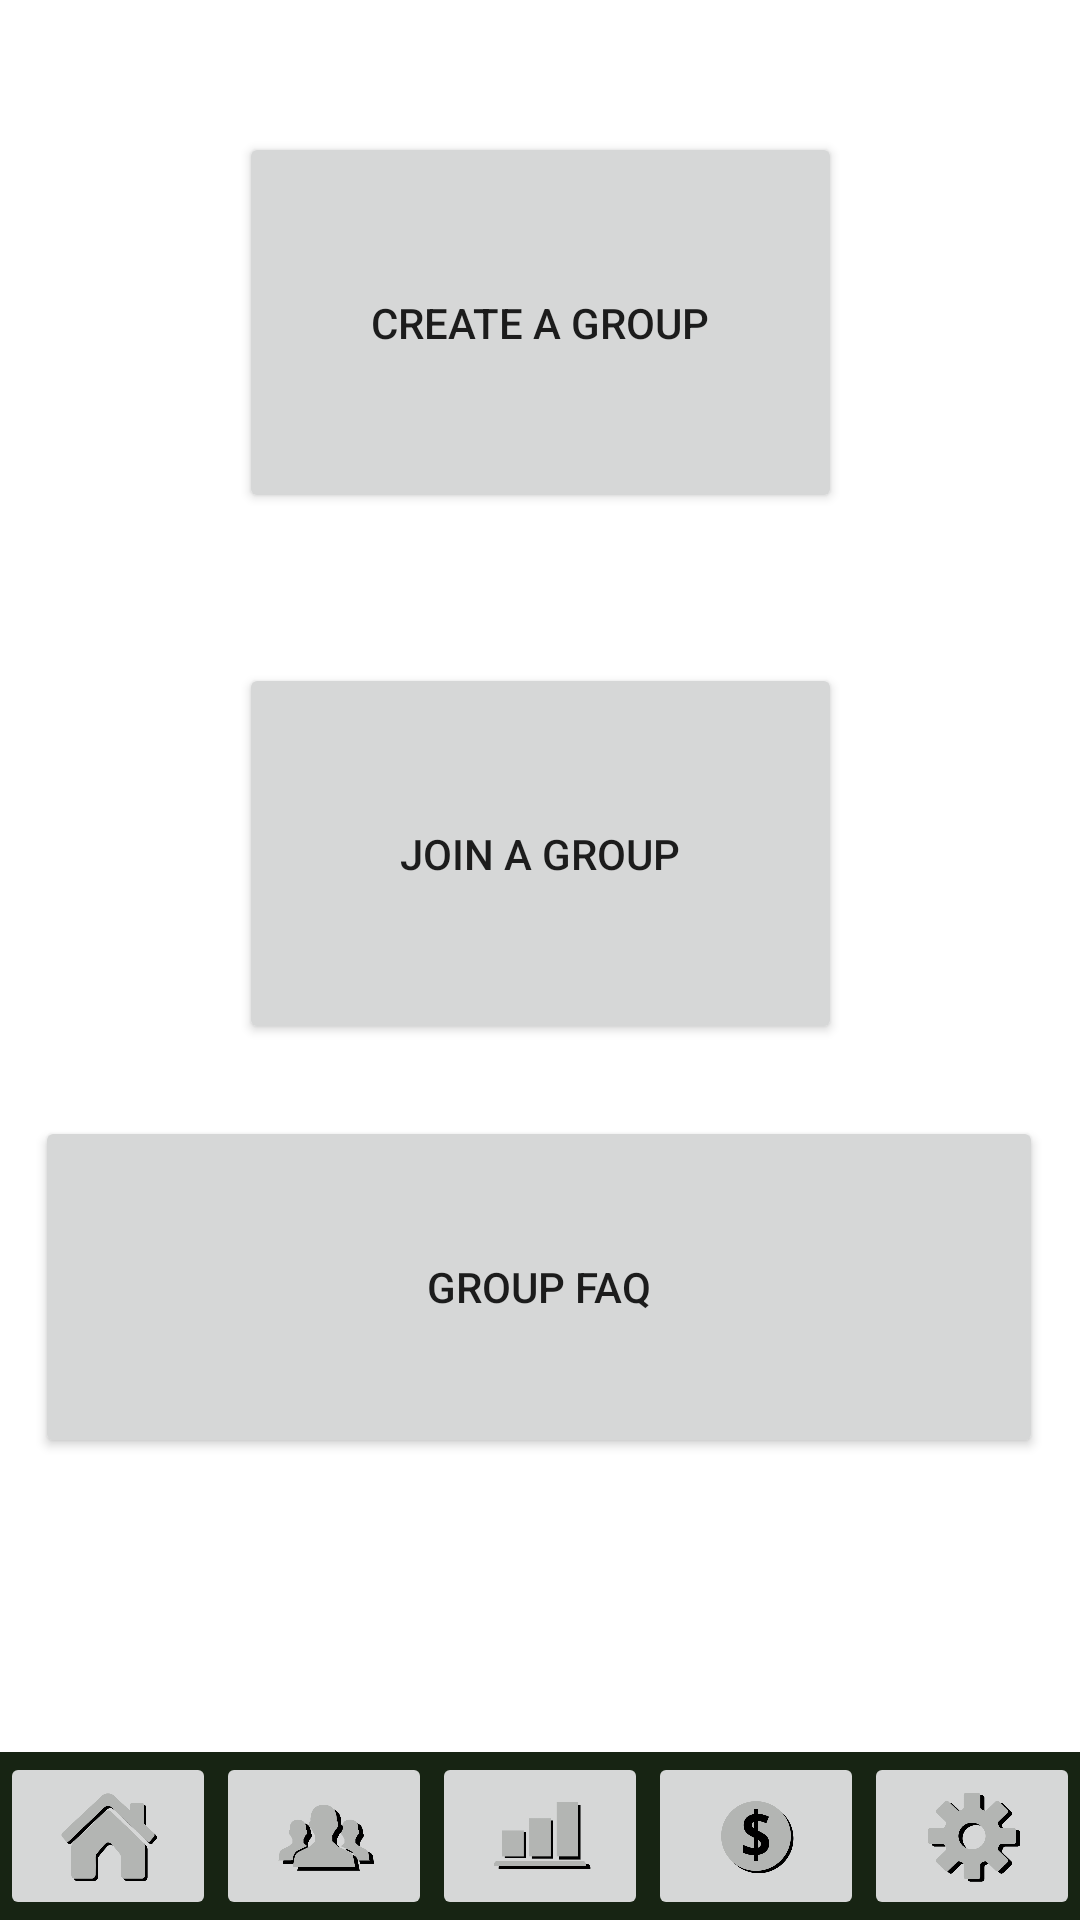

Layout XML and referenced resources for this Android screen:
<!-- AndroidManifest.xml: application theme Theme.BtrBudget -->
<!-- res/layout/group_screen.xml -->
<?xml version="1.0" encoding="utf-8"?>
<androidx.constraintlayout.widget.ConstraintLayout xmlns:android="http://schemas.android.com/apk/res/android"
    xmlns:app="http://schemas.android.com/apk/res-auto"
    xmlns:tools="http://schemas.android.com/tools"
    android:layout_width="match_parent"
    android:layout_height="match_parent">

    <LinearLayout
        android:id="@+id/ToolBar"
        android:layout_width="match_parent"
        android:layout_height="56dp"
        android:layout_marginTop="179dp"
        android:background="#172413"
        android:orientation="horizontal"
        android:visibility="visible"
        app:layout_constraintBottom_toBottomOf="parent"
        app:layout_constraintEnd_toEndOf="parent"
        app:layout_constraintStart_toStartOf="parent"
        app:layout_constraintTop_toBottomOf="@+id/HomeButton"
        tools:ignore="NotSibling">

        <ImageButton
            android:id="@+id/HomeButton"
            android:layout_width="0dp"
            android:layout_height="wrap_content"
            android:layout_weight="1"
            android:onClick="homeNavigate"
            android:scaleType="fitCenter"
            app:srcCompat="@drawable/homebutton" />

        <ImageButton
            android:id="@+id/GroupButton"
            android:layout_width="0dp"
            android:layout_height="wrap_content"
            android:layout_weight="1"
            android:onClick="groupNavigate"
            android:scaleType="fitCenter"
            app:srcCompat="@drawable/groupbutton"
            tools:ignore="SpeakableTextPresentCheck" />

        <ImageButton
            android:id="@+id/ReportButton"
            android:layout_width="0dp"
            android:layout_height="wrap_content"
            android:layout_weight="1"
            android:onClick="reportNavigate"
            android:scaleType="fitCenter"
            app:srcCompat="@drawable/reportbutton"
            tools:ignore="SpeakableTextPresentCheck" />

        <ImageButton
            android:id="@+id/groupBtn"
            android:layout_width="0dp"
            android:layout_height="wrap_content"
            android:layout_weight="1"
            android:onClick="expenseNavigate"
            android:scaleType="fitCenter"
            app:srcCompat="@drawable/expensebutton" />

        <ImageButton
            android:id="@+id/imageButton"
            android:layout_width="0dp"
            android:layout_height="wrap_content"
            android:layout_weight="1"
            android:onClick="settingsNavigate"
            android:scaleType="fitCenter"
            app:srcCompat="@drawable/settingsbutton"
            tools:ignore="SpeakableTextPresentCheck" />
    </LinearLayout>

    <Button
        android:id="@+id/createGroup"
        android:layout_width="201dp"
        android:layout_height="127dp"
        android:layout_marginTop="44dp"
        android:onClick="inGroupNavigate"
        android:text="Create a group"
        app:layout_constraintEnd_toEndOf="parent"
        app:layout_constraintStart_toStartOf="parent"
        app:layout_constraintTop_toTopOf="parent" />

    <Button
        android:id="@+id/joinGroup"
        android:layout_width="201dp"
        android:layout_height="127dp"
        android:layout_marginTop="50dp"
        android:layout_marginBottom="50dp"
        android:text="Join a group"
        app:layout_constraintBottom_toTopOf="@+id/groupFAQ"
        app:layout_constraintEnd_toEndOf="parent"
        app:layout_constraintStart_toStartOf="parent"
        app:layout_constraintTop_toBottomOf="@+id/createGroup" />

    <Button
        android:id="@+id/groupFAQ"
        android:layout_width="336dp"
        android:layout_height="114dp"
        android:layout_marginTop="24dp"
        android:text="Group FAQ"
        app:layout_constraintEnd_toEndOf="parent"
        app:layout_constraintHorizontal_bias="0.493"
        app:layout_constraintStart_toStartOf="parent"
        app:layout_constraintTop_toBottomOf="@+id/joinGroup" />

</androidx.constraintlayout.widget.ConstraintLayout>
<!-- resources referenced by this layout -->
<resources>
  <!-- drawable expensebutton: png bitmap (drawable, 23006 bytes) -->
  <!-- drawable groupbutton: png bitmap (drawable, 23742 bytes) -->
  <!-- drawable homebutton: png bitmap (drawable, 27247 bytes) -->
  <!-- drawable reportbutton: png bitmap (drawable, 9637 bytes) -->
  <!-- drawable settingsbutton: png bitmap (drawable, 24276 bytes) -->
  <style name="Theme.BtrBudget" parent="Theme.MaterialComponents.DayNight.DarkActionBar">
          
          <item name="colorPrimary">@color/greenPrimary</item>
          <item name="colorPrimaryVariant">@color/greenPrimaryDarkVariant</item>
          <item name="colorOnPrimary">@color/white</item>
          
          <item name="colorSecondary">@color/greenSecondary</item>
          <item name="colorSecondaryVariant">@color/greenSecondaryLightVariant</item>
          <item name="colorOnSecondary">@color/black</item>
          
          <item name="android:statusBarColor" tools:targetApi="l">?attr/colorPrimaryVariant</item>
          
      </style>
  <color name="greenPrimary">#28462b</color>
  <color name="greenPrimaryDarkVariant">#001f00</color>
  <color name="white">#FFFFFFFF</color>
  <color name="greenSecondary">#558352</color>
  <color name="greenSecondaryLightVariant">#83b37f</color>
  <color name="black">#FF000000</color>
</resources>
